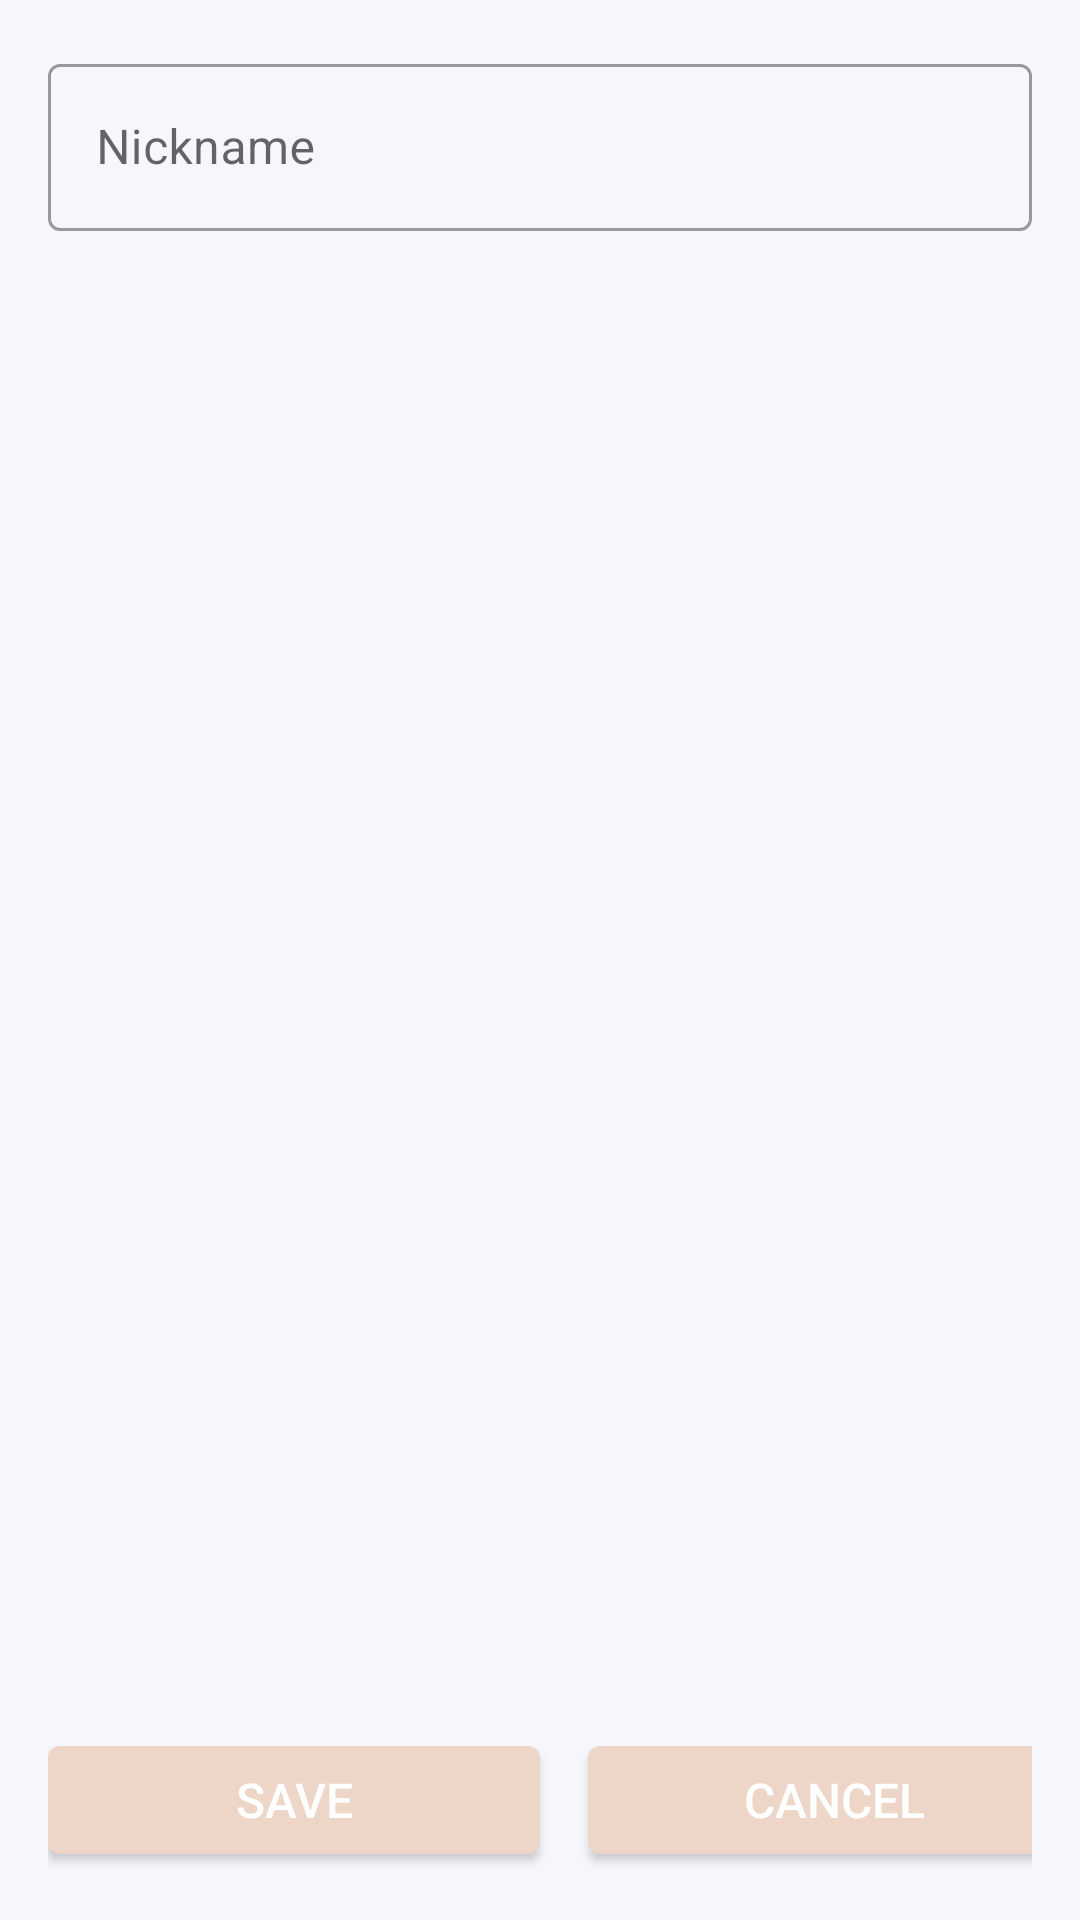

Produce the Android XML layout that renders to this screen, including the resource entries it uses.
<!-- AndroidManifest.xml: application theme Theme.BookSwapKZ -->
<!-- res/layout/fragment_edit_profile.xml -->
<?xml version="1.0" encoding="utf-8"?>
<androidx.constraintlayout.widget.ConstraintLayout xmlns:android="http://schemas.android.com/apk/res/android"
    xmlns:app="http://schemas.android.com/apk/res-auto"
    android:layout_width="match_parent"
    android:layout_height="match_parent"
    android:padding="16dp">

    <com.google.android.material.textfield.TextInputLayout
        android:id="@+id/nicknameInputLayout"
        style="@style/Widget.MaterialComponents.TextInputLayout.OutlinedBox"
        android:layout_width="match_parent"
        android:layout_height="wrap_content"
        android:hint="@string/nickname"
        app:layout_constraintTop_toTopOf="parent">

        <com.google.android.material.textfield.TextInputEditText
            android:id="@+id/nicknameEditText"
            android:layout_width="match_parent"
            android:layout_height="wrap_content"
            android:inputType="textPersonName" />

    </com.google.android.material.textfield.TextInputLayout>

    <TextView
        android:id="@+id/emailTextView"
        android:layout_width="match_parent"
        android:layout_height="wrap_content"
        android:layout_marginTop="16dp"
        android:textAppearance="@style/TextAppearance.MaterialComponents.Body1"
        app:layout_constraintTop_toBottomOf="@id/nicknameInputLayout" />

    <com.google.android.material.button.MaterialButton
        android:id="@+id/saveButton"
        android:layout_width="0dp"
        android:layout_height="wrap_content"
        android:layout_marginEnd="8dp"
        android:text="@string/save"
        app:layout_constraintBottom_toBottomOf="parent"
        app:layout_constraintEnd_toStartOf="@id/cancelButton"
        app:layout_constraintStart_toStartOf="parent"
        app:layout_constraintWidth_percent="0.5" />

    <com.google.android.material.button.MaterialButton
        android:id="@+id/cancelButton"
        android:layout_width="0dp"
        android:layout_height="wrap_content"
        android:layout_marginStart="8dp"
        android:text="@string/cancel"
        app:layout_constraintBottom_toBottomOf="parent"
        app:layout_constraintEnd_toEndOf="parent"
        app:layout_constraintStart_toEndOf="@id/saveButton"
        app:layout_constraintWidth_percent="0.5" />

</androidx.constraintlayout.widget.ConstraintLayout>
<!-- resources referenced by this layout -->
<resources>
  <string name="cancel">Cancel</string>
  <string name="nickname">Nickname</string>
  <string name="save">Save</string>
  <style name="Theme.BookSwapKZ" parent="Theme.MaterialComponents.DayNight.NoActionBar">
          
          <item name="colorPrimary">@color/primary</item>
          <item name="colorPrimaryVariant">@color/primary_dark</item>
          <item name="colorOnPrimary">@color/white</item>
          
          <item name="colorSecondary">@color/accent</item>
          <item name="colorSecondaryVariant">@color/accent</item>
          <item name="colorOnSecondary">@color/white</item>
          
          <item name="android:statusBarColor">@android:color/transparent</item>
          <item name="android:windowLightStatusBar">true</item>
          
          <item name="android:windowBackground">@color/background</item>
          
          <item name="android:textColorPrimary">@color/text_primary</item>
          <item name="android:textColorSecondary">@color/text_secondary</item>
          
          <item name="materialButtonStyle">@style/Widget.App.Button</item>
          <item name="chipStyle">@style/Widget.App.Chip</item>
      </style>
  <color name="primary">#EDD6C8</color>
  <color name="primary_dark">#D4B8A8</color>
  <color name="white">#FFFFFF</color>
  <color name="accent">#FF4081</color>
  <color name="background">#F5F7FA</color>
  <color name="text_primary">#263238</color>
  <color name="text_secondary">#607D8B</color>
  <style name="Widget.App.Button" parent="Widget.MaterialComponents.Button">
          <item name="backgroundTint">@color/button_background</item>
          <item name="android:textColor">@color/white</item>
          <item name="android:textSize">16sp</item>
          <item name="android:letterSpacing">0</item>
      </style>
  <style name="Widget.App.Chip" parent="Widget.MaterialComponents.Chip.Choice">
          <item name="chipBackgroundColor">@color/card_background</item>
          <item name="android:textColor">@color/text_primary</item>
          <item name="chipStrokeWidth">0dp</item>
      </style>
  <color name="button_background">#EDD6C8</color>
  <color name="card_background">#FFFFFF</color>
</resources>
